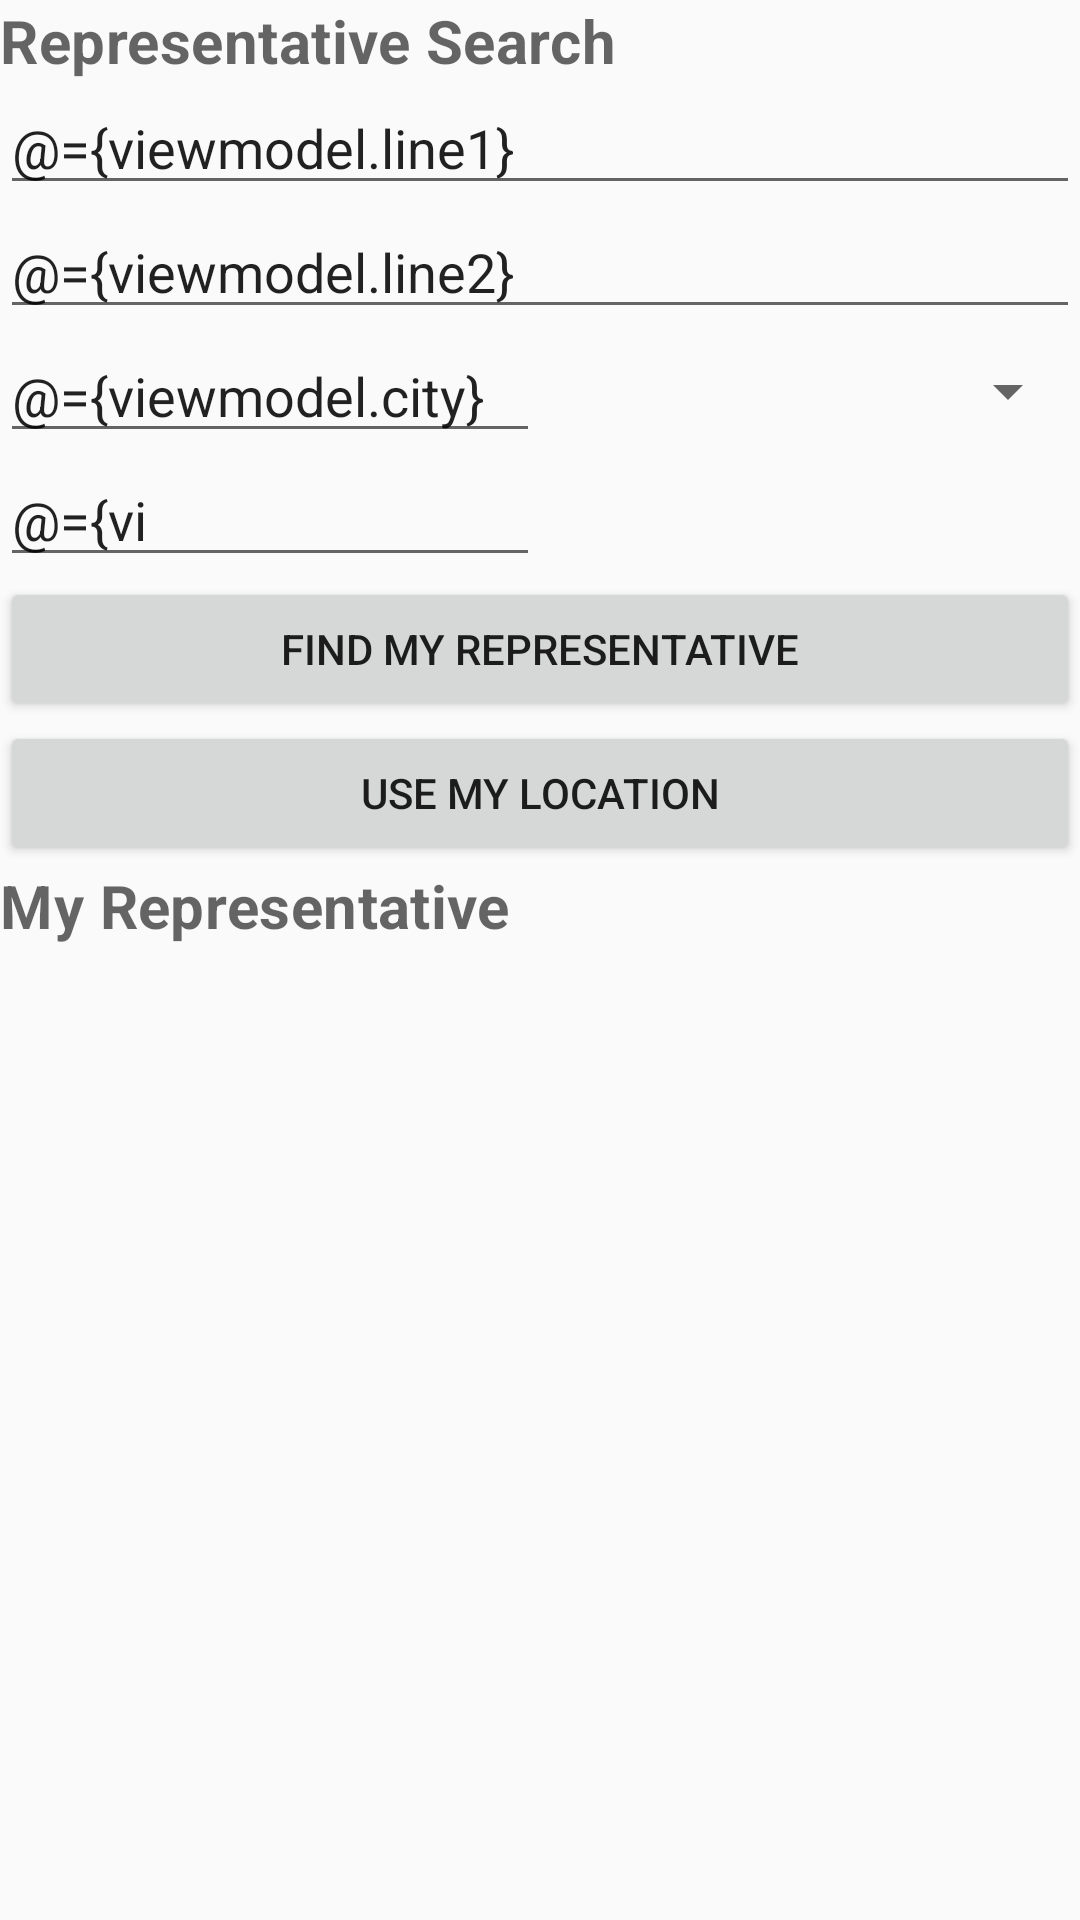

Layout XML and referenced resources for this Android screen:
<!-- AndroidManifest.xml: application theme AppTheme -->
<!-- res/layout/fragment_representative.xml -->
<?xml version="1.0" encoding="utf-8"?>
<layout xmlns:android="http://schemas.android.com/apk/res/android"
    xmlns:app="http://schemas.android.com/apk/res-auto"
    xmlns:motion="http://schemas.android.com/tools">

    
    <data>
        <variable
            name="viewmodel"
            type="com.example.android.politicalpreparedness.representative.RepresentativeViewModel" />
    </data>

    
    <androidx.constraintlayout.motion.widget.MotionLayout
        android:layout_height="match_parent"
        android:layout_width="match_parent"
        app:layoutDescription="@xml/fragment_representative_scene">

        
        <TextView
            android:text="@string/representative_search"
            style="@style/HeaderText"
            android:id="@+id/search_title"
            android:layout_width="wrap_content"
            android:layout_height="wrap_content"
            app:layout_constraintStart_toStartOf="parent"
            app:layout_constraintTop_toTopOf="parent" />

        
        
        <EditText
            android:hint="@string/address_line_1"
            android:id="@+id/address_line_1"
            android:layout_width="match_parent"
            android:layout_height="wrap_content"
            android:autofillHints=""
            android:inputType="textPostalAddress"
            app:layout_constraintStart_toStartOf="parent"
            app:layout_constraintTop_toBottomOf="@id/search_title"
            android:text="@={viewmodel.line1}"/>

        
        
        <EditText
            android:id="@+id/address_line_2"
            android:hint="@string/address_line_2"
            android:layout_width="match_parent"
            android:layout_height="0dp"
            android:autofillHints=""
            android:inputType="textPostalAddress"
            app:layout_constraintStart_toStartOf="parent"
            app:layout_constraintTop_toBottomOf="@id/address_line_1"
            android:text="@={viewmodel.line2}"/>

        
        
        <EditText
            android:hint="@string/city"
            android:id="@+id/city"
            android:layout_width="0dp"
            android:layout_height="wrap_content"
            android:autofillHints=""
            android:inputType="textPostalAddress"
            app:layout_constraintStart_toStartOf="parent"
            app:layout_constraintEnd_toStartOf="@id/state"
            app:layout_constraintTop_toBottomOf="@id/address_line_2"
            android:text="@={viewmodel.city}"/>

        
        
        
        <Spinner
            android:id="@+id/state"
            android:layout_width="0dp"
            android:layout_height="0dp"
            android:autofillHints=""
            android:inputType="textPostalAddress"
            app:layout_constraintStart_toEndOf="@id/city"
            app:layout_constraintEnd_toEndOf="parent"
            app:layout_constraintTop_toTopOf="@id/city"
            app:layout_constraintBottom_toBottomOf="@id/city"
            app:stateValue="@{viewmodel.state}"
            app:onItemSelected="@{viewmodel}"
            />

        
        
        <EditText
            android:hint="@string/zipcode"
            android:id="@+id/zip"
            android:layout_width="0dp"
            android:layout_height="wrap_content"
            android:autofillHints=""
            android:inputType="number"
            android:maxLength="5"
            app:layout_constraintStart_toStartOf="parent"
            app:layout_constraintEnd_toEndOf="@id/city"
            app:layout_constraintTop_toBottomOf="@id/city"
            android:text="@={viewmodel.zip}"/>

        
        <Button
            android:text="@string/find_my_representative"
            android:id="@+id/button_search"
            android:layout_width="match_parent"
            android:layout_height="wrap_content"
            app:layout_constraintTop_toBottomOf="@id/zip" />

        
        <Button
            android:text="@string/use_my_location"
            android:id="@+id/button_location"
            android:layout_width="match_parent"
            android:layout_height="wrap_content"
            android:onClick="@{() -> viewmodel.getLocationAndFindRepresentative()}"
            app:layout_constraintTop_toBottomOf="@id/button_search" />

        
        <TextView
            android:text="@string/my_representative"
            style="@style/HeaderText"
            android:id="@+id/representative_title"
            android:layout_width="wrap_content"
            android:layout_height="wrap_content"
            app:layout_constraintStart_toStartOf="parent"
            app:layout_constraintTop_toBottomOf="@id/button_location" />

        
        <androidx.recyclerview.widget.RecyclerView
            android:id="@+id/representativeList"
            android:layout_width="match_parent"
            android:layout_height="0dp"
            app:layout_constraintStart_toStartOf="parent"
            app:layout_constraintTop_toBottomOf="@id/representative_title"
            app:layout_constraintBottom_toBottomOf="parent"
            app:layoutManager="androidx.recyclerview.widget.LinearLayoutManager"/>

        
        <TextView
            android:id="@+id/list_placeholder"
            android:layout_width="match_parent"
            android:layout_height="0dp"
            android:gravity="center"
            android:textAlignment="center"
            android:visibility="gone"
            motion:visibilityMode="ignore"
            app:layout_constraintTop_toBottomOf="@id/representative_title"
            app:layout_constraintBottom_toBottomOf="parent" />

    </androidx.constraintlayout.motion.widget.MotionLayout>
</layout>
<!-- resources referenced by this layout -->
<resources>
  <string name="address_line_1">Address Line 1</string>
  <string name="address_line_2">Address Line 2</string>
  <string name="city">City</string>
  <string name="find_my_representative">FIND MY REPRESENTATIVE</string>
  <string name="my_representative">My Representative</string>
  <string name="representative_search">Representative Search</string>
  <string name="use_my_location">USE MY LOCATION</string>
  <string name="zipcode">Zipcode</string>
  <style name="HeaderText" parent="TextAppearance.MaterialComponents.Headline4">
          <item name="android:textSize">20sp</item>
          <item name="android:textStyle">bold</item>
      </style>
  <style name="AppTheme" parent="Theme.AppCompat.Light.DarkActionBar">
          
          <item name="colorPrimary">@color/colorPrimary</item>
          <item name="colorPrimaryDark">@color/colorPrimaryDark</item>
          <item name="colorAccent">@color/colorAccent</item>
      </style>
  <!-- not gathered from this repository: default colours our renderer supplied (Android Studio template values) -->
  <color name="colorPrimary">#FF6200EE</color>
  <color name="colorPrimaryDark">#FF3700B3</color>
  <color name="colorAccent">#FF03DAC5</color>
</resources>
